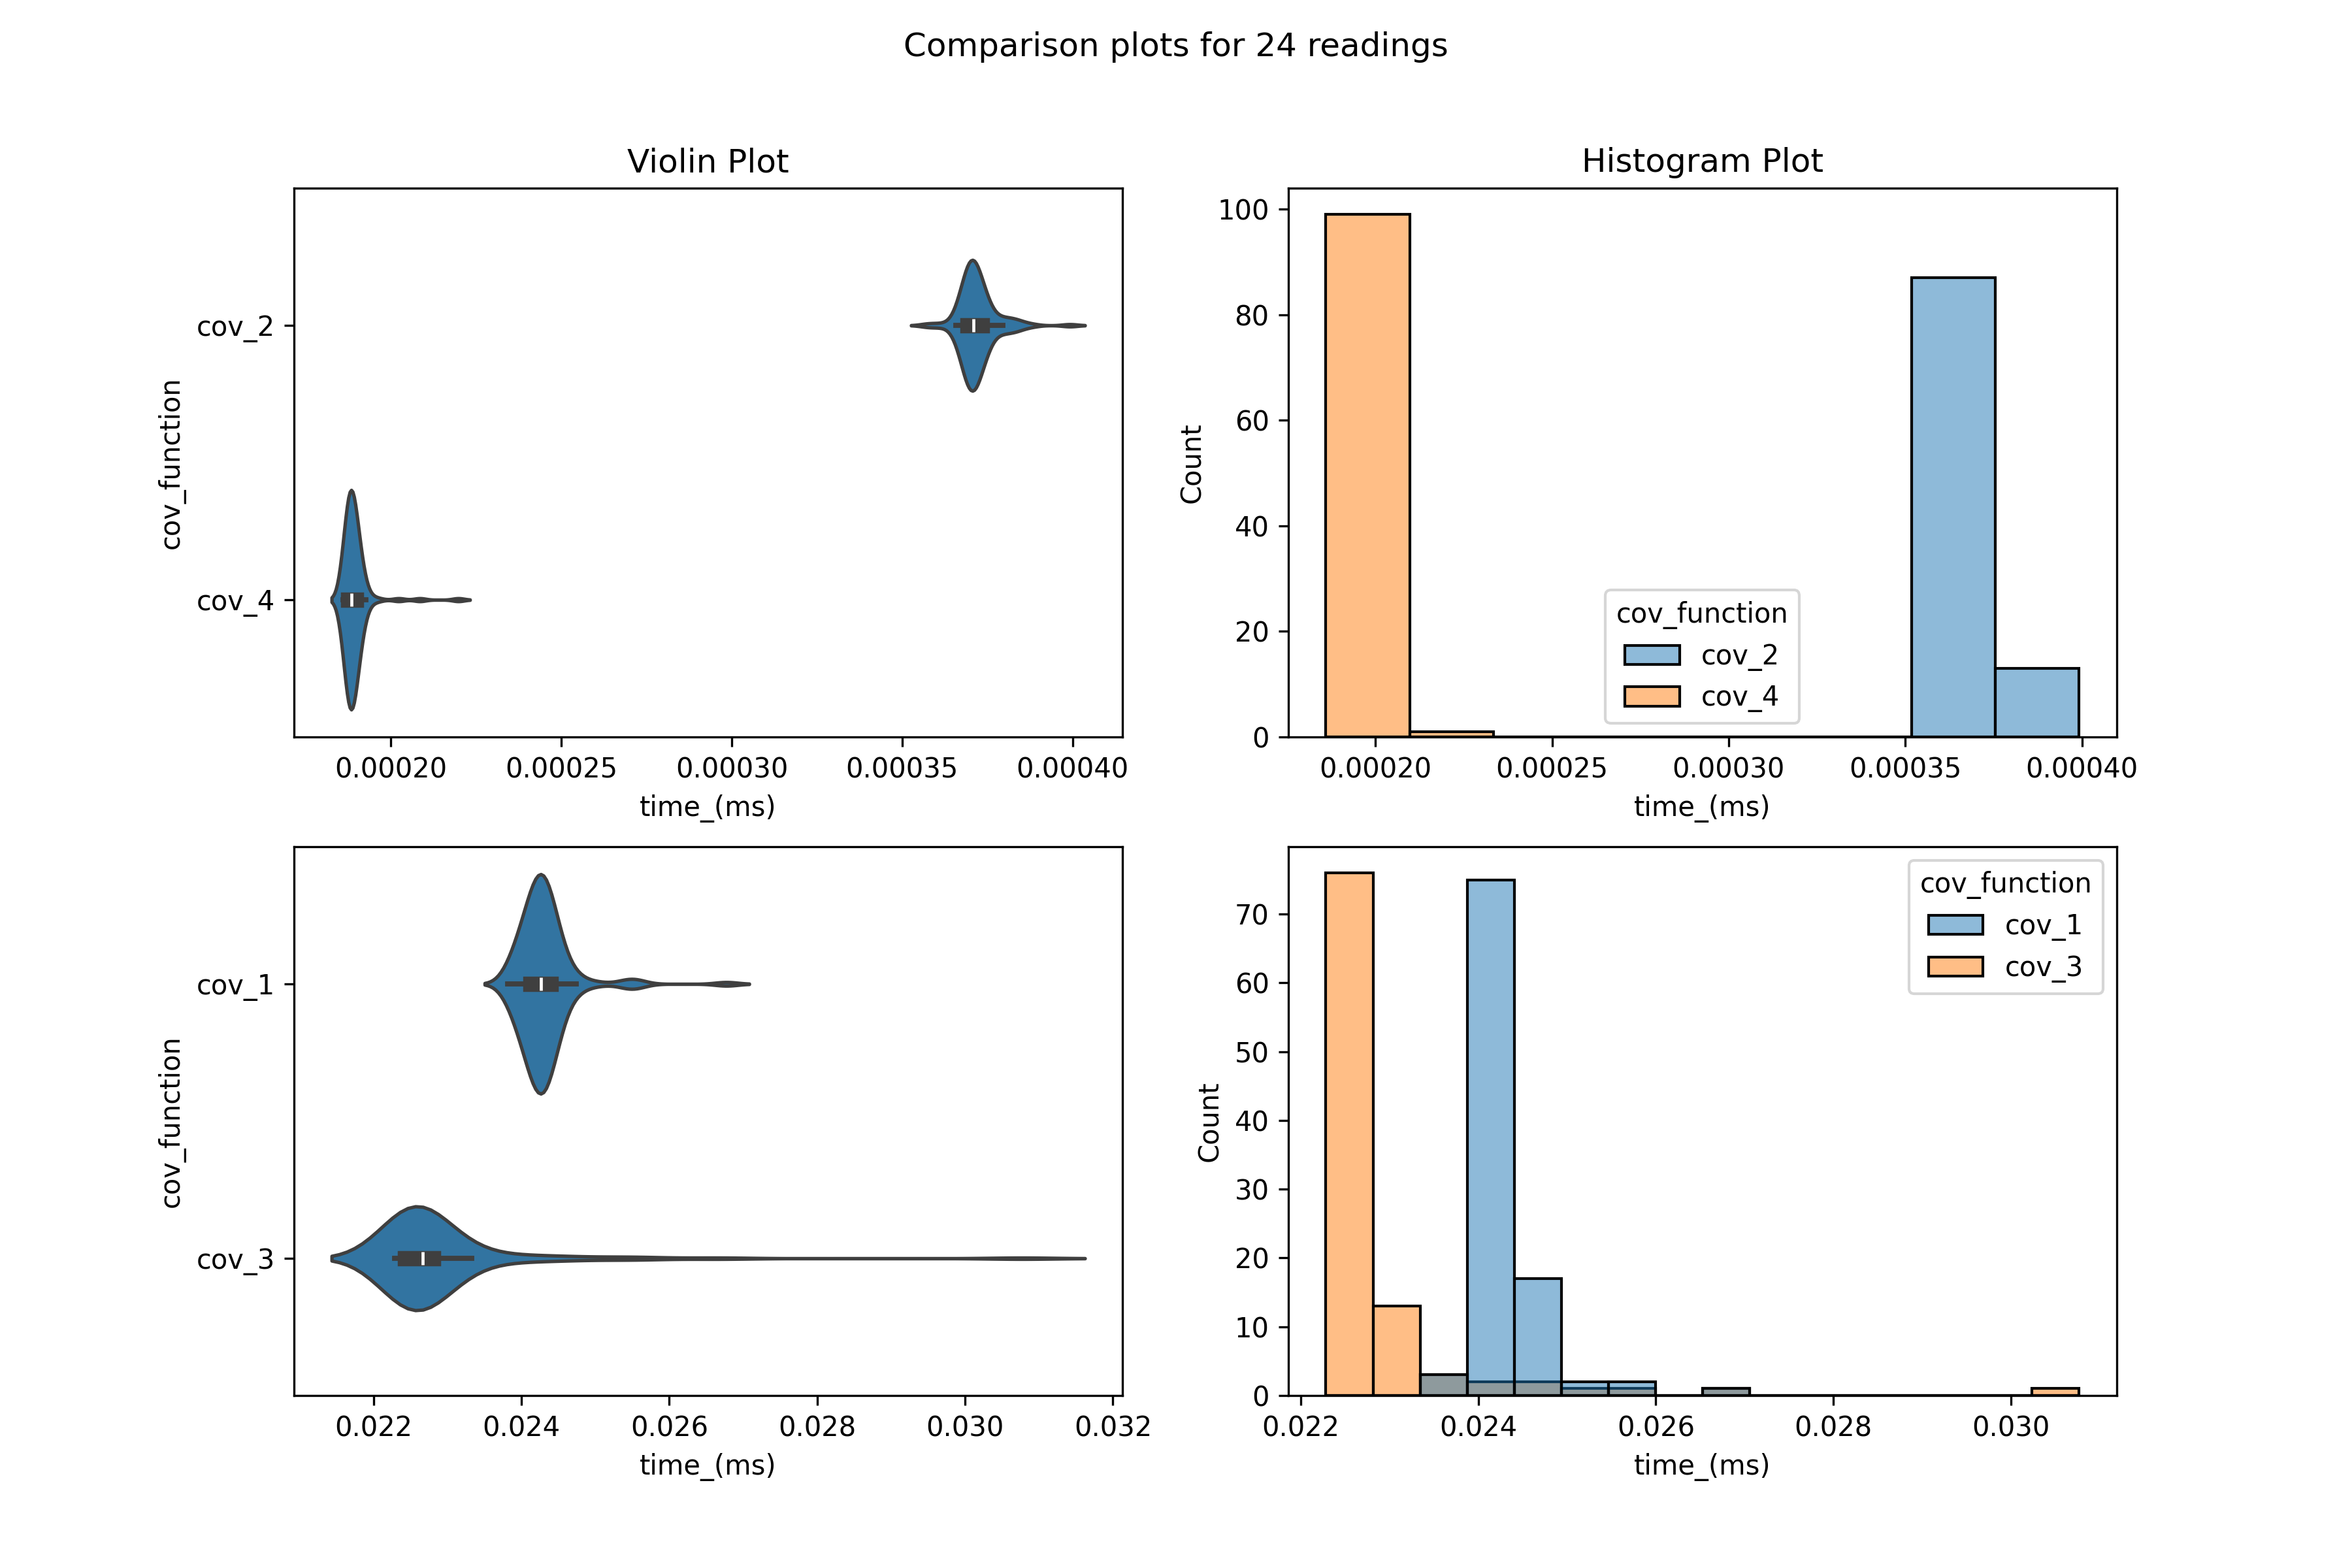

Data behind this chart, as committed beside it:
cov_function, time_(ms)
cov_1, 0.02432
cov_2, 0.000372
cov_3, 0.0229
cov_4, 0.0001893
